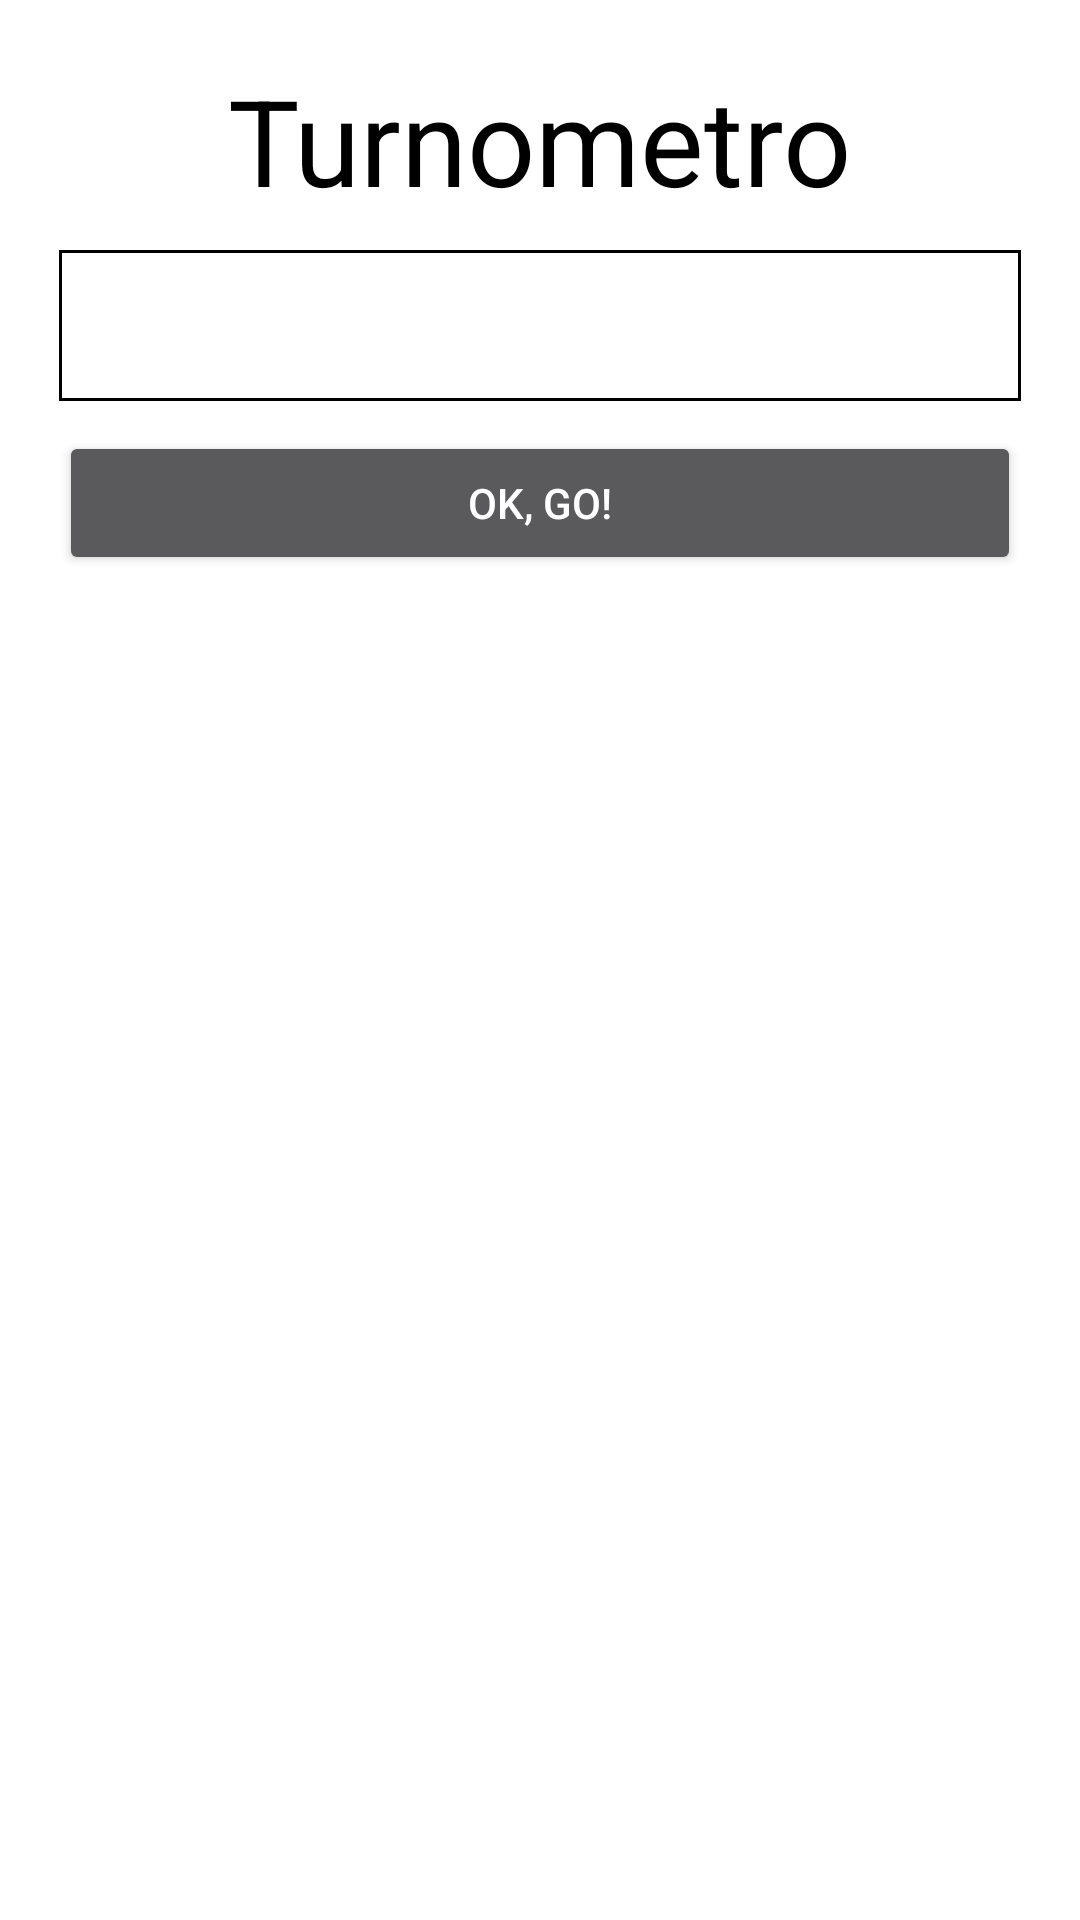

Produce the Android XML layout that renders to this screen, including the resource entries it uses.
<!-- AndroidManifest.xml: application theme AppTheme -->
<!-- res/layout/activity_attendant.xml -->
<?xml version="1.0" encoding="utf-8"?>
<RelativeLayout xmlns:android="http://schemas.android.com/apk/res/android"
    xmlns:tools="http://schemas.android.com/tools"
    android:id="@+id/activity_welcome"
    android:layout_width="match_parent"
    android:layout_height="match_parent"
    android:paddingBottom="@dimen/activity_vertical_margin"
    android:paddingLeft="@dimen/activity_horizontal_margin"
    android:paddingRight="@dimen/activity_horizontal_margin"
    android:paddingTop="@dimen/activity_vertical_margin"
    tools:context="me.example.turnometro.WelcomeActivity"
    android:background="@android:color/white">

    <LinearLayout
        android:orientation="vertical"
        android:layout_width="match_parent"
        android:layout_height="match_parent">

        <TextView
            android:text="Turnometro"
            android:layout_width="wrap_content"
            android:layout_height="wrap_content"
            android:id="@+id/textView"
            android:layout_gravity="center_horizontal"
            android:textSize="40sp"
            android:textColor="@android:color/black"
            android:layout_marginTop="20dp" />

        <EditText
            android:layout_width="match_parent"
            android:layout_height="wrap_content"
            android:inputType="textPersonName"
            android:ems="10"
            android:id="@+id/et_nickname"
            android:layout_marginLeft="20dp"
            android:layout_marginRight="20dp"
            android:textAlignment="center"
            android:background="@drawable/et_pin"
            android:textColor="@color/colorETPin"
            android:textSize="30sp"
            android:paddingTop="5dp"
            android:paddingBottom="5dp"
            android:layout_marginTop="10dp" />

        <Button
            android:text="OK, go!"
            android:layout_width="match_parent"
            android:layout_height="wrap_content"
            android:id="@+id/b_go"
            android:layout_marginLeft="20dp"
            android:layout_marginRight="20dp"
            android:layout_marginTop="10dp" />

    </LinearLayout>

</RelativeLayout>
<!-- resources referenced by this layout -->
<resources>
  <color name="colorETPin">#000000</color>
  <!-- drawable et_pin (drawable) -->
  <?xml version="1.0" encoding="utf-8"?>
  <shape xmlns:android="http://schemas.android.com/apk/res/android">
      <solid android:color="#ffffff" />
      <stroke android:width="1dip" android:color="@color/colorETPin" />
  </shape>
  <style name="AppTheme" parent="Theme.AppCompat.NoActionBar">
          
          <item name="colorPrimary">@color/colorPrimary</item>
          <item name="colorPrimaryDark">@color/colorPrimaryDark</item>
          <item name="colorAccent">@color/colorAccent</item>
          <item name="colorControlNormal">#c5c5c5</item>
          <item name="colorControlActivated">#c5c5c5</item>
          <item name="colorControlHighlight">#c5c5c5</item>
      </style>
  <color name="colorPrimary">#3F51B5</color>
  <color name="colorPrimaryDark">#303F9F</color>
  <color name="colorAccent">#FF4081</color>
</resources>
